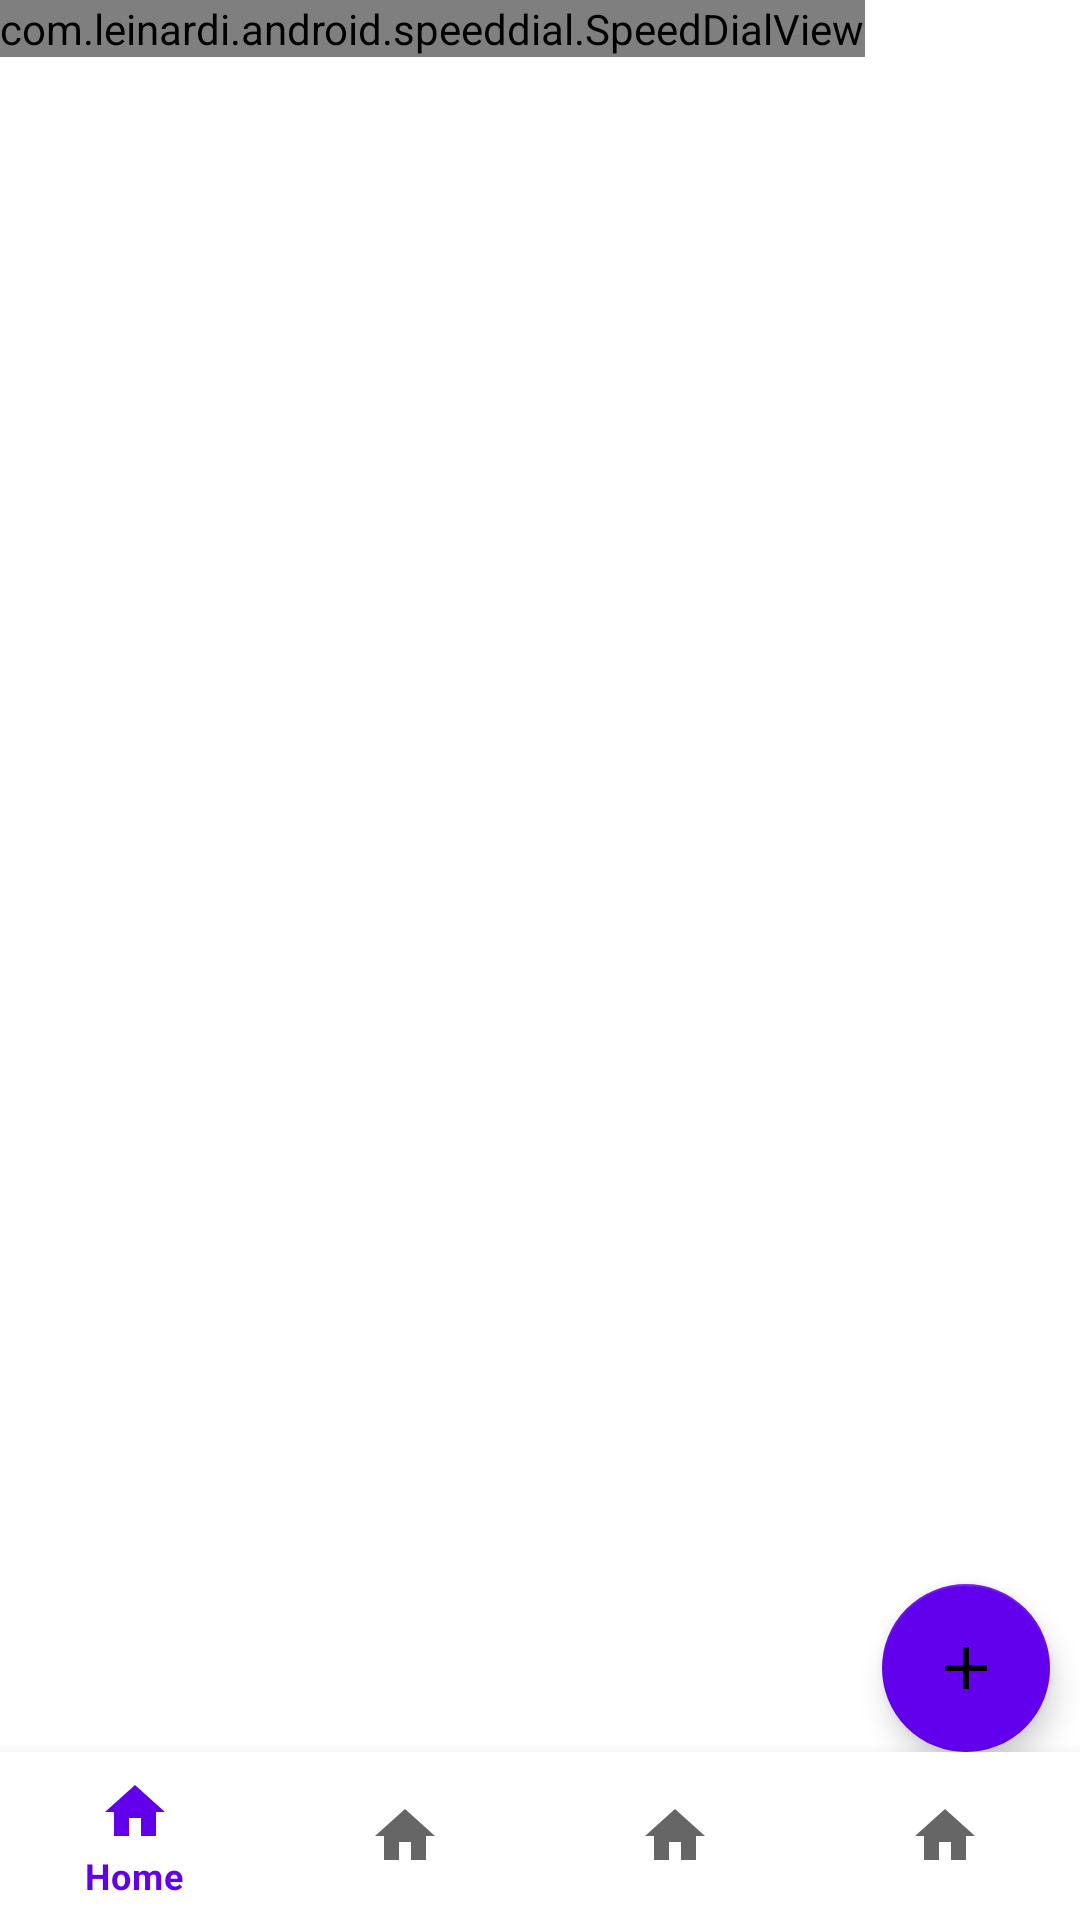

Android layout source for this screen:
<!-- AndroidManifest.xml: application theme Theme.MoneyTracker -->
<!-- res/layout/activity_dashboard.xml -->
<RelativeLayout xmlns:android="http://schemas.android.com/apk/res/android"
    xmlns:app="http://schemas.android.com/apk/res-auto"
    xmlns:tools="http://schemas.android.com/tools"
    android:layout_width="match_parent"
    android:layout_height="match_parent"
    tools:context=".module.home.DashboardActivity">


    <FrameLayout
        android:id="@+id/container"
        android:layout_width="match_parent"
        android:layout_height="match_parent"
        android:layout_marginBottom="?attr/actionBarSize"/>

    <com.leinardi.android.speeddial.SpeedDialView
        android:id="@+id/floatingActionBtn"
        android:layout_width="wrap_content"
        android:layout_height="wrap_content">

        <com.leinardi.android.speeddial.SpeedDialView
            android:id="@+id/bankadd"
            android:layout_width="wrap_content"
            android:layout_height="wrap_content"/>
        <com.leinardi.android.speeddial.SpeedDialView
            android:id="@+id/transactionadd"
            android:layout_width="wrap_content"
            android:layout_height="wrap_content"/>

    </com.leinardi.android.speeddial.SpeedDialView>

    <com.google.android.material.floatingactionbutton.FloatingActionButton
        android:layout_width="wrap_content"
        android:layout_height="wrap_content"
        android:layout_alignParentBottom="true"
        android:layout_alignParentEnd="true"
        android:layout_marginBottom="?attr/actionBarSize"
        android:padding="5dp"
        android:layout_marginRight="10dp"
        app:srcCompat="@drawable/plus_icon"
        android:tooltipText="Add"
        android:id="@+id/fabtn"
        app:backgroundTint="?attr/colorPrimary" /> 


    <com.google.android.material.bottomnavigation.BottomNavigationView
        android:id="@+id/bottom_navigation"
        android:layout_width="match_parent"
        android:layout_height="wrap_content"
        android:layout_alignParentBottom="true"
        app:menu="@menu/buttom_navigation" /> 

</RelativeLayout>
<!-- resources referenced by this layout -->
<resources>
  <!-- drawable plus_icon (drawable) -->
  <vector android:height="24dp" android:tint="#5A3838"
      android:viewportHeight="24" android:viewportWidth="24"
      android:width="24dp" xmlns:android="http://schemas.android.com/apk/res/android">
      <path android:fillColor="@android:color/white" android:pathData="M19,13h-6v6h-2v-6H5v-2h6V5h2v6h6v2z"/>
  </vector>
  <style name="Theme.MoneyTracker" parent="Theme.MaterialComponents.DayNight.DarkActionBar">
          
          <item name="colorPrimary">@color/purple_500</item>
          <item name="colorPrimaryVariant">@color/purple_700</item>
          <item name="colorOnPrimary">@color/white</item>
          
          <item name="colorSecondary">@color/teal_200</item>
          <item name="colorSecondaryVariant">@color/teal_700</item>
          <item name="colorOnSecondary">@color/black</item>
          
          <item name="android:statusBarColor">?attr/colorPrimaryVariant</item>
          
      </style>
  <!-- not gathered from this repository: default colours our renderer supplied (Android Studio template values) -->
  <color name="purple_500">#FF6200EE</color>
  <color name="purple_700">#FF3700B3</color>
  <color name="teal_200">#FF03DAC5</color>
  <color name="teal_700">#FF018786</color>
  <color name="black">#FF000000</color>
  <color name="white">#FFFFFFFF</color>
</resources>
